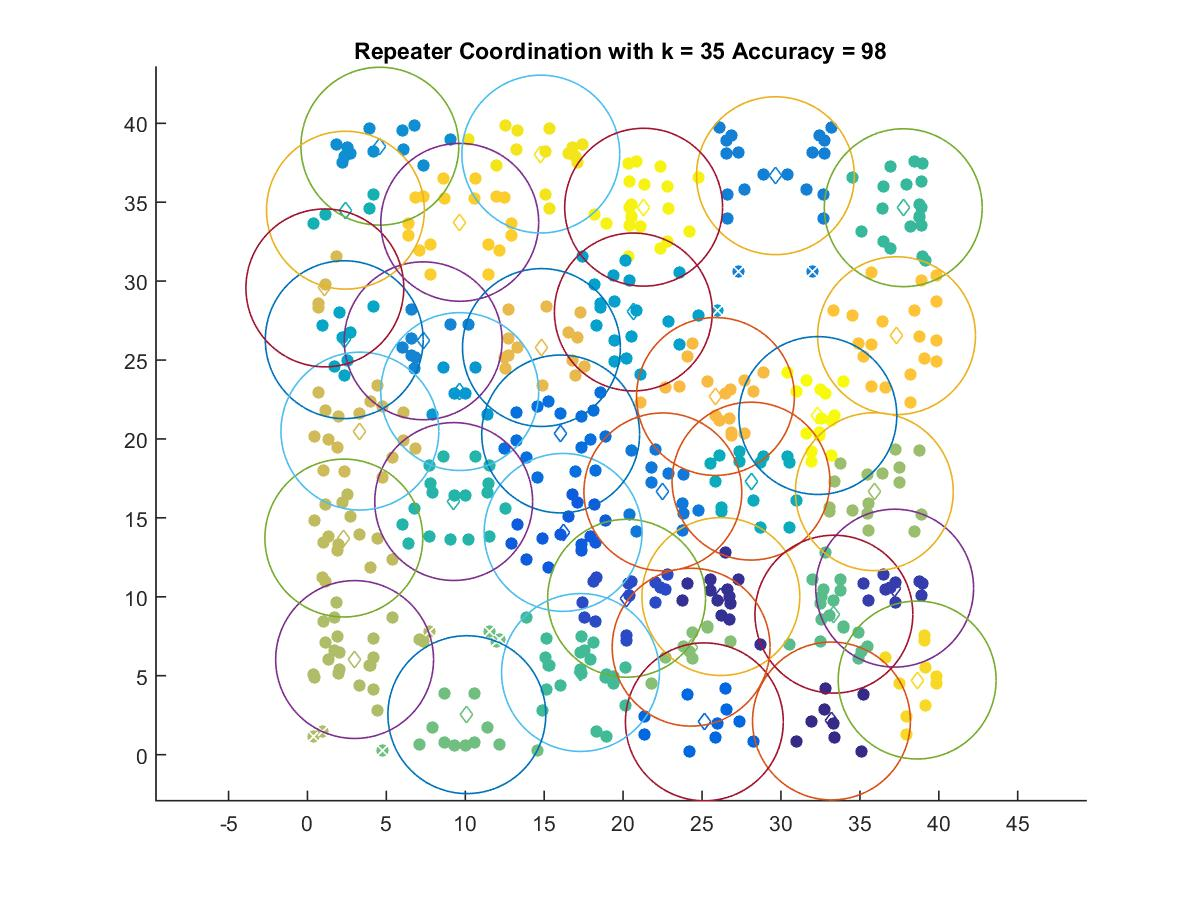

The file beside this chart, header and first rows:
33.2, 2.1314
26.19, 10.02
37.2, 10.55
20.22, 9.907
16.2, 14.08
25.15, 2.078
16.04, 20.32
22.52, 16.65
29.65, 36.68
7.332, 26.22
4.587, 38.55
9.649, 23
20.65, 28.04
2.332, 26.29
28.1, 17.33
2.407, 34.49
9.266, 16.04
37.75, 34.65
17.3, 5.203
33.35, 8.9
10.1, 2.533
24.31, 6.807
35.91, 16.66
2.988, 6.024
2.306, 13.72
3.323, 20.5
1.103, 29.57
14.82, 25.79
25.85, 22.69
37.32, 26.54
9.649, 33.72
38.63, 4.726
14.78, 38.05
21.3, 34.68
32.34, 21.48
